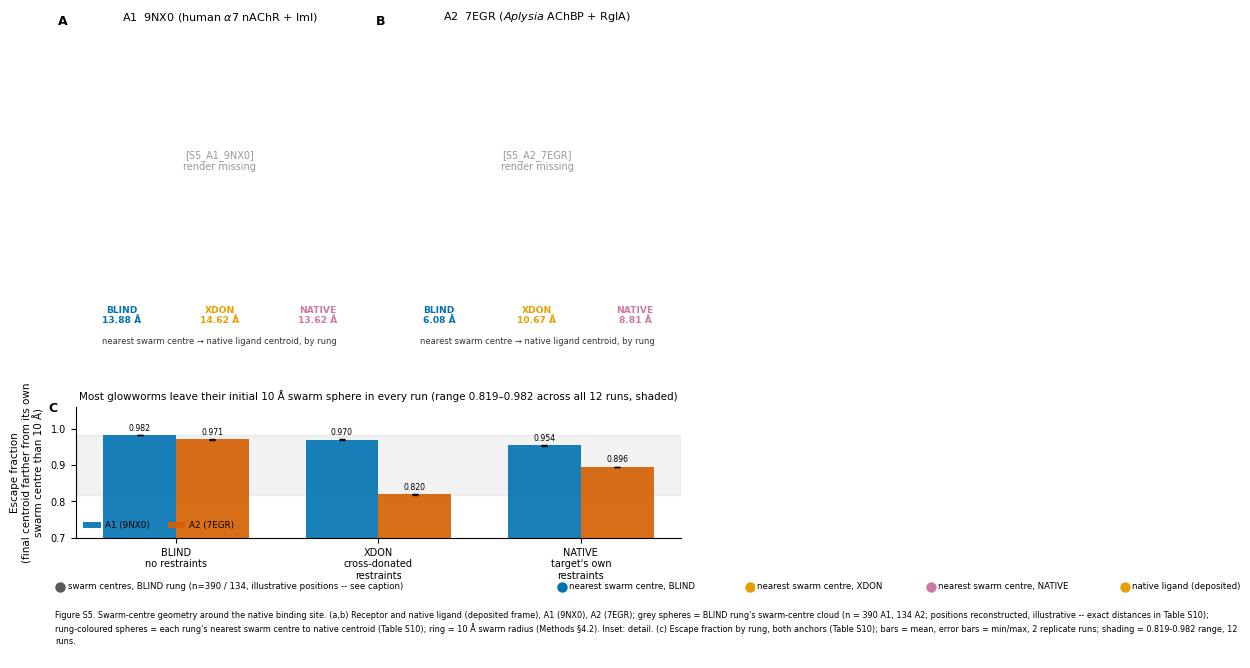

Reproduce this figure in Python. (Note: this script raises an exception after producing the figure.)
#!/usr/bin/env /usr/bin/python3
"""
Figure S5 -- swarm-centre geometry around the native binding site.

Run with /usr/bin/python3 -- see scripts/make_figures_v2.py header for why
(Homebrew python3's matplotlib is broken here).

Composites the two PyMOL renders from scripts/make_structure_panels_S5.py
(S5_A1_9NX0, S5_A2_7EGR) into a 2-panel figure (one panel per anchor), with a
grouped bar strip below showing escape fraction by rung (both anchors kept in
separate bars per project rule -- 7EGR/9NX0 leakage status differs and is never
pooled, though escape fraction itself is a docking-geometry quantity, not a
leakage-relevant one; the labelling is kept anyway for consistency with every
other cross-anchor panel in this project).

Source data (verify-on-open, not re-derived numbers):
  - results/s0_ladder/swarm_coverage.json           (min_dist_centre_to_native_centroid_A,
                                                       n_swarm_centres, n_centres_within_2radius,
                                                       n_centres_touching_native_ligand)
  - results/s0_ladder/ladder.json  rows[]            (escape_fraction, per run/rep)
  - results/s0_ladder/METHOD.md                      (corrected escape-fraction narrative,
                                                       cross-checked against ladder.json directly)
"""
import os

import matplotlib
matplotlib.use("Agg")
import matplotlib.image as mpimg
import matplotlib.pyplot as plt
import numpy as np

matplotlib.rcParams.update({
    "font.family": "Arial",
    "pdf.fonttype": 42, "ps.fonttype": 42,
    "axes.linewidth": 0.8,
    "xtick.major.width": 0.8, "ytick.major.width": 0.8,
    "xtick.direction": "out", "ytick.direction": "out",
    "axes.spines.top": False, "axes.spines.right": False,
    "font.size": 7, "axes.labelsize": 7.5, "axes.titlesize": 8,
    "legend.fontsize": 6.3, "xtick.labelsize": 7, "ytick.labelsize": 7,
})

ROOT = "/Volumes/dkyoo_SSD1/review_partime/conotoxin_project"
# figures_v2 is frozen; set FIGOUT to render a revised version elsewhere without touching it
OUT = os.environ.get("FIGOUT") or os.path.join(ROOT, "manuscript", "figures_v2")
PAN = os.path.join(OUT, "panels")
MM = 1 / 25.4

C_BLIND, C_XDON, C_NATIVE = "#0072B2", "#E69F00", "#CC79A7"
C_A1, C_A2 = "#0072B2", "#D55E00"
C_GREY = "#5A5A5A"
RUNG_C = {"BLIND": C_BLIND, "XDON": C_XDON, "NATIVE": C_NATIVE}
RUNGS = ["BLIND", "XDON", "NATIVE"]

# canonical Table S10 numbers (results/s0_ladder/swarm_coverage.json,
# min_dist_centre_to_native_centroid_A -- re-verified against the raw JSON on open,
# and cross-checked in results/s0_ladder/METHOD.md's own table, 2026-08 pass)
NEAREST_A = {
    "A1": {"BLIND": 13.879, "XDON": 14.615, "NATIVE": 13.625},
    "A2": {"BLIND": 6.076, "XDON": 10.673, "NATIVE": 8.813},
}
# escape_fraction, both reps, from results/s0_ladder/ladder.json rows[]
ESCAPE = {
    "A1": {"BLIND": [0.98177, 0.98185], "XDON": [0.97047, 0.96988], "NATIVE": [0.95495, 0.95311]},
    "A2": {"BLIND": [0.97183, 0.96918], "XDON": [0.82153, 0.81877], "NATIVE": [0.89549, 0.89583]},
}
ANCHOR_LABEL = {"A1": "A1  9NX0 (human $\\alpha$7 nAChR + ImI)",
                "A2": "A2  7EGR ($\\it{Aplysia}$ AChBP + RgIA)"}


def panel_label(ax, s, dx=-0.06, dy=1.04):
    ax.text(dx, dy, s, transform=ax.transAxes, fontsize=9, fontweight="bold",
            va="top", ha="left")


def struct_panel(ax, anchor, letter):
    name = "S5_%s_%s" % (anchor, "9NX0" if anchor == "A1" else "7EGR")
    p = os.path.join(PAN, name + ".png")
    ax.set_xticks([]); ax.set_yticks([])
    for s in ax.spines.values():
        s.set_visible(False)
    if os.path.exists(p):
        ax.imshow(mpimg.imread(p))
    else:
        ax.text(0.5, 0.5, "[%s]\nrender missing" % name, transform=ax.transAxes,
                ha="center", va="center", fontsize=7, color="#999999")
    ax.set_title(ANCHOR_LABEL[anchor], fontsize=8, pad=4)
    panel_label(ax, letter)

    # detail inset: same camera direction, zoomed on the ligand -- at whole-receptor
    # scale the three rung markers (13-15 A apart at A1) are too close together to
    # tell apart, so a cropped close-up is composited into the corner.
    dp = os.path.join(PAN, name + "_detail.png")
    if os.path.exists(dp):
        iax = ax.inset_axes([0.66, 0.02, 0.34, 0.34])
        iax.imshow(mpimg.imread(dp))
        iax.set_xticks([]); iax.set_yticks([])
        for s in iax.spines.values():
            s.set_visible(True); s.set_color("#666666"); s.set_linewidth(0.7)
        iax.set_title("detail", fontsize=5.6, pad=1.5, color="#444444")

    # per-rung nearest-swarm-centre distance, colour-matched to the arrows in the render
    y0 = -0.035
    xs = [0.16, 0.5, 0.84]
    for x, r in zip(xs, RUNGS):
        ax.text(x, y0, "%s\n%.2f Å" % (r, NEAREST_A[anchor][r]), transform=ax.transAxes,
                ha="center", va="top", fontsize=6.6, fontweight="bold", color=RUNG_C[r])
    ax.text(0.5, y0 - 0.115, "nearest swarm centre → native ligand centroid, by rung",
            transform=ax.transAxes, ha="center", va="top", fontsize=6, color="#333333")


def escape_panel(ax):
    x = np.arange(3); w = 0.36
    for off, anc, c in ((-w / 2, "A1", C_A1), (w / 2, "A2", C_A2)):
        means = [np.mean(ESCAPE[anc][r]) for r in RUNGS]
        los = [means[i] - min(ESCAPE[anc][r]) for i, r in enumerate(RUNGS)]
        his = [max(ESCAPE[anc][r]) - means[i] for i, r in enumerate(RUNGS)]
        ax.bar(x + off, means, w, color=c, alpha=0.9,
               label="A1 (9NX0)" if anc == "A1" else "A2 (7EGR)", zorder=2)
        ax.errorbar(x + off, means, yerr=[los, his], fmt="none", ecolor="black",
                     elinewidth=0.8, capsize=2, zorder=3)
        for xi, m in zip(x + off, means):
            ax.text(xi, m + 0.012, "%.3f" % m, ha="center", fontsize=5.6)
    ax.set_xticks(x)
    ax.set_xticklabels(["BLIND\nno restraints", "XDON\ncross-donated\nrestraints",
                        "NATIVE\ntarget's own\nrestraints"])
    ax.set_ylabel("Escape fraction\n(final centroid farther from its own\nswarm centre than 10 Å)")
    ax.set_ylim(0.70, 1.06)
    ax.axhspan(0.819, 0.982, color=C_GREY, alpha=0.08, zorder=0)
    ax.legend(frameon=False, loc="lower left", handletextpad=0.5, ncol=2)
    ax.set_title("Most glowworms leave their initial 10 Å swarm sphere in every run "
                 "(range 0.819–0.982 across all 12 runs, shaded)", fontsize=7.5, pad=5)


def main():
    fig = plt.figure(figsize=(170 * MM, 205 * MM))
    gs = fig.add_gridspec(2, 2, height_ratios=[1.55, 0.75],
                          hspace=0.55, wspace=0.10,
                          left=0.075, right=0.98, top=0.95, bottom=0.315)

    ax = fig.add_subplot(gs[0, 0]); struct_panel(ax, "A1", "A")
    ax = fig.add_subplot(gs[0, 1]); struct_panel(ax, "A2", "B")
    ax = fig.add_subplot(gs[1, :]); escape_panel(ax); panel_label(ax, "C", dx=-0.045)

    legend_y = 0.255
    swatches = [(C_GREY, "swarm centres, BLIND rung (n=390 / 134, illustrative positions -- see caption)"),
                (C_BLIND, "nearest swarm centre, BLIND"),
                (C_XDON, "nearest swarm centre, XDON"),
                (C_NATIVE, "nearest swarm centre, NATIVE"),
                ("#E69F00", "native ligand (deposited)")]
    x0 = 0.045
    for c, lab in swatches:
        ax0 = fig.add_axes([x0, legend_y - 0.008, 0.014, 0.014])
        ax0.set_xticks([]); ax0.set_yticks([])
        for s in ax0.spines.values():
            s.set_visible(False)
        ax0.scatter([0.5], [0.5], s=42, color=c)
        fig.text(x0 + 0.018, legend_y, lab, fontsize=6.2, va="center", ha="left")
        x0 += 0.018 + 0.0092 * len(lab) + 0.014

    caption = (
        "Figure S5. Swarm-centre geometry around the native binding site. (a,b) Receptor and native "
        "ligand (deposited frame), A1 (9NX0), A2 (7EGR); grey spheres = BLIND rung's swarm-centre "
        "cloud (n = 390 A1, 134 A2; positions reconstructed, illustrative -- exact distances in "
        "Table S10); rung-coloured spheres = each rung's nearest swarm centre to native centroid "
        "(Table S10); ring = 10 Å swarm radius (Methods §4.2). Inset: detail. (c) Escape fraction "
        "by rung, both anchors (Table S10); bars = mean, error bars = min/max, 2 replicate runs; "
        "shading = 0.819-0.982 range, 12 runs."
    )
    # The caption is drawn into the figure for standalone review copies. Set FIGNOCAP=1 for
    # the submission render, where the caption lives in the document and a second copy
    # baked into the image would be a duplicate.
    if not os.environ.get("FIGNOCAP"):
        fig.text(0.045, 0.225, caption, fontsize=5.85, va="top", ha="left", wrap=True,
                 linespacing=1.42, transform=fig.transFigure)

    for e in ("png", "pdf"):
        p = os.path.join(OUT, "FigureS5." + e)
        fig.savefig(p, dpi=int(os.environ.get("FIGDPI", 400)), bbox_inches="tight")
    plt.close(fig)

    for e in ("png", "pdf"):
        p = os.path.join(OUT, "FigureS5." + e)
        print("wrote %-40s %8.1f KB" % (p, os.path.getsize(p) / 1024))


if __name__ == "__main__":
    main()
